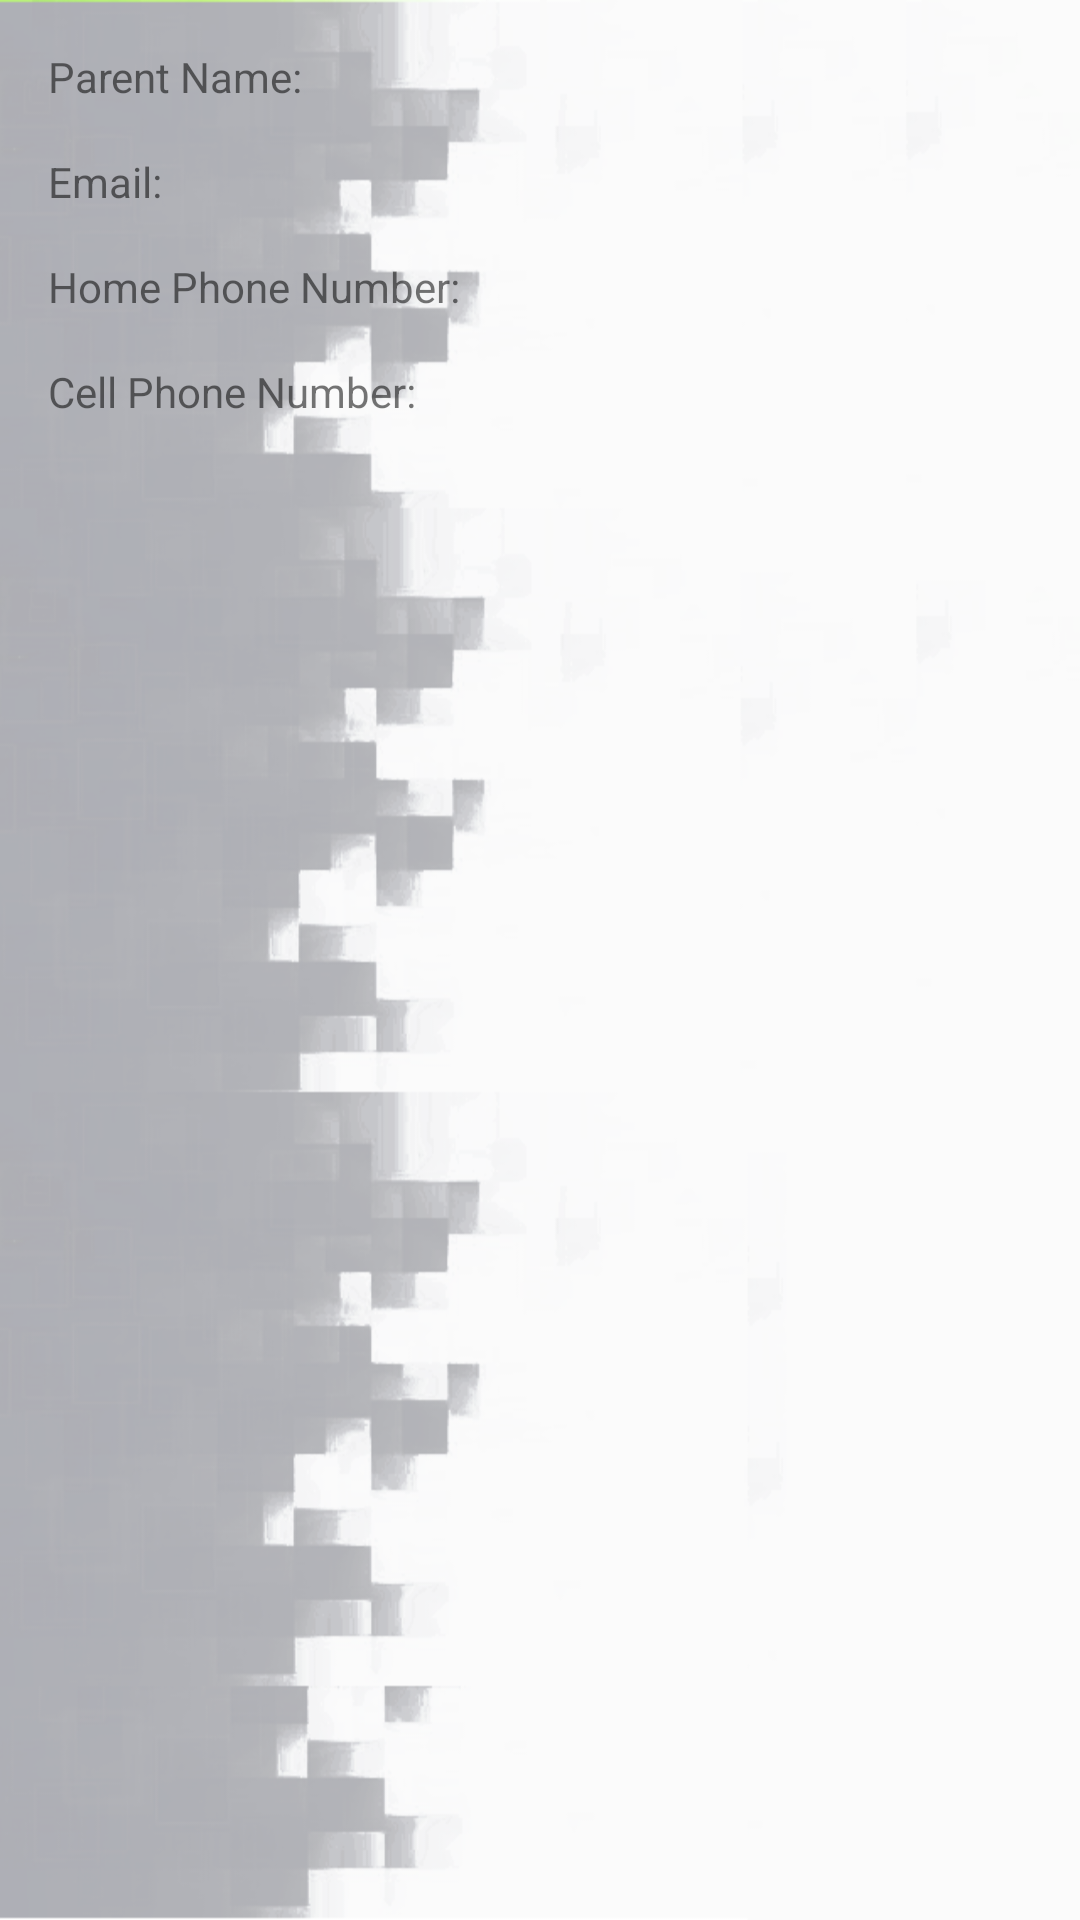

Here is an Android app screen rendered from its layout file. Give the layout XML and the strings, colors and styles it references.
<!-- AndroidManifest.xml: application theme AppTheme -->
<!-- res/layout/parents_list_item.xml -->
<?xml version="1.0" encoding="utf-8"?>
<android.support.constraint.ConstraintLayout xmlns:android="http://schemas.android.com/apk/res/android"
    xmlns:app="http://schemas.android.com/apk/res-auto"
    xmlns:tools="http://schemas.android.com/tools"
    android:layout_width="match_parent"
    android:layout_height="match_parent">

    <TextView
        android:id="@+id/parentName"
        android:layout_width="wrap_content"
        android:layout_height="wrap_content"
        android:layout_marginStart="16dp"
        android:layout_marginTop="16dp"
        app:layout_constraintStart_toEndOf="@+id/name"
        app:layout_constraintTop_toTopOf="parent" />

    <TextView
        android:id="@+id/parentEmail"
        android:layout_width="wrap_content"
        android:layout_height="wrap_content"
        android:layout_marginStart="16dp"
        android:layout_marginTop="16dp"
        app:layout_constraintStart_toEndOf="@+id/email"
        app:layout_constraintTop_toBottomOf="@+id/name" />

    <TextView
        android:id="@+id/parentHomePhone"
        android:layout_width="wrap_content"
        android:layout_height="wrap_content"
        android:layout_marginStart="16dp"
        android:layout_marginTop="16dp"
        app:layout_constraintStart_toEndOf="@+id/homePhoneNumber"
        app:layout_constraintTop_toBottomOf="@+id/email" />

    <TextView
        android:id="@+id/parentCellphone"
        android:layout_width="wrap_content"
        android:layout_height="wrap_content"
        android:layout_marginStart="16dp"
        android:layout_marginTop="16dp"
        app:layout_constraintStart_toEndOf="@+id/cellPhoneNumber"
        app:layout_constraintTop_toBottomOf="@+id/homePhoneNumber" />

    <TextView
        android:id="@+id/name"
        android:layout_width="wrap_content"
        android:layout_height="wrap_content"
        android:layout_marginStart="16dp"
        android:layout_marginTop="16dp"
        android:text="@string/parent_name"
        app:layout_constraintStart_toStartOf="parent"
        app:layout_constraintTop_toTopOf="parent" />

    <TextView
        android:id="@+id/email"
        android:layout_width="wrap_content"
        android:layout_height="wrap_content"
        android:layout_marginStart="16dp"
        android:layout_marginTop="16dp"
        android:text="@string/email_colon"
        app:layout_constraintStart_toStartOf="parent"
        app:layout_constraintTop_toBottomOf="@+id/name" />

    <TextView
        android:id="@+id/homePhoneNumber"
        android:layout_width="wrap_content"
        android:layout_height="wrap_content"
        android:layout_marginStart="16dp"
        android:layout_marginTop="16dp"
        android:text="@string/home_phone_number"
        app:layout_constraintStart_toStartOf="parent"
        app:layout_constraintTop_toBottomOf="@+id/email" />

    <TextView
        android:id="@+id/cellPhoneNumber"
        android:layout_width="wrap_content"
        android:layout_height="wrap_content"
        android:layout_marginStart="16dp"
        android:layout_marginTop="16dp"
        android:text="@string/cell_phone_number"
        app:layout_constraintStart_toStartOf="parent"
        app:layout_constraintTop_toBottomOf="@+id/homePhoneNumber" />
</android.support.constraint.ConstraintLayout>
<!-- resources referenced by this layout -->
<resources>
  <string name="cell_phone_number">Cell Phone Number:</string>
  <string name="email_colon">Email:</string>
  <string name="home_phone_number">Home Phone Number:</string>
  <string name="parent_name">Parent Name:</string>
  <style name="AppTheme" parent="Theme.AppCompat.Light.DarkActionBar">
          
          <item name="android:windowBackground">@drawable/background_default_box</item>
          <item name="colorPrimary">@color/colorPrimary</item>
          <item name="colorPrimaryDark">@color/colorPrimaryDark</item>
          <item name="colorAccent">@color/colorPrimaryDark</item>
      </style>
  <!-- drawable background_default_box: png bitmap (drawable-xhdpi, 135389 bytes) -->
  <color name="colorPrimary">#b7b7b8</color>
  <color name="colorPrimaryDark">#a7a8ab</color>
</resources>
